Run: headless pygame with SDL's dummy video driver; simulated clock (each Clock.tick advances the game by its frame time, no real sleeping); random seed 0; keys injected as events and as key.get_pressed() state; no mouse input.
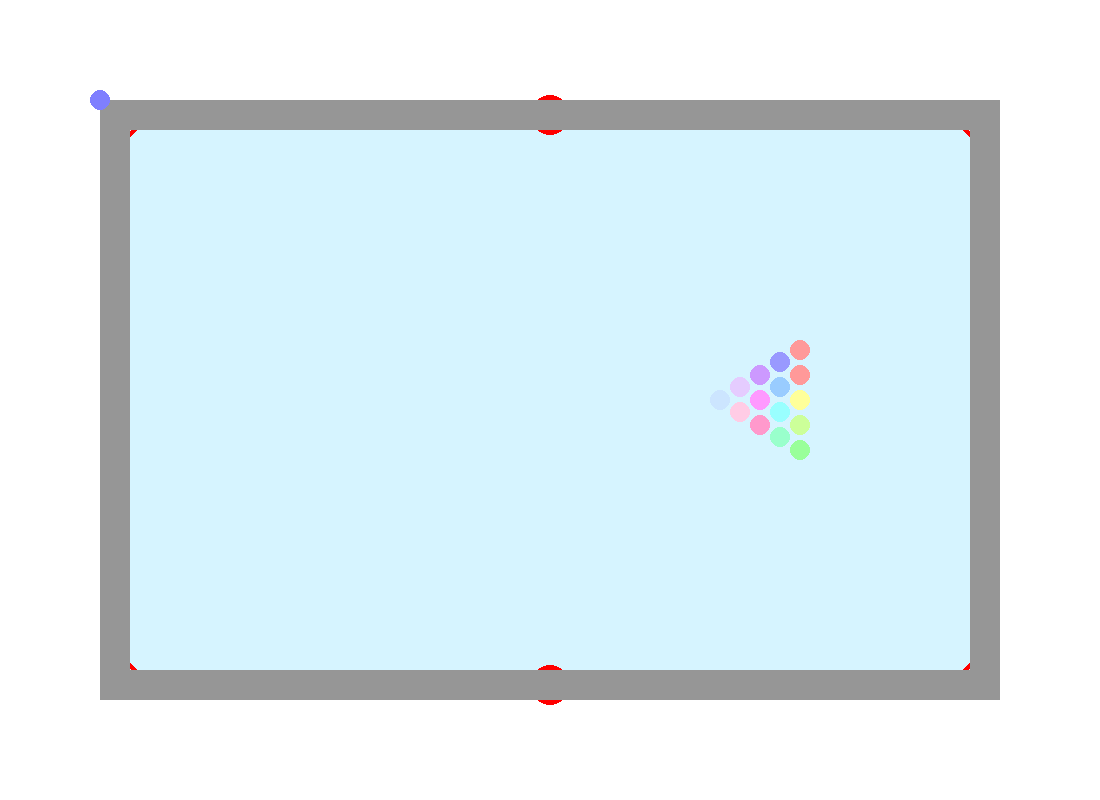
Frame 1 of 4 · flips 1–60 · no input
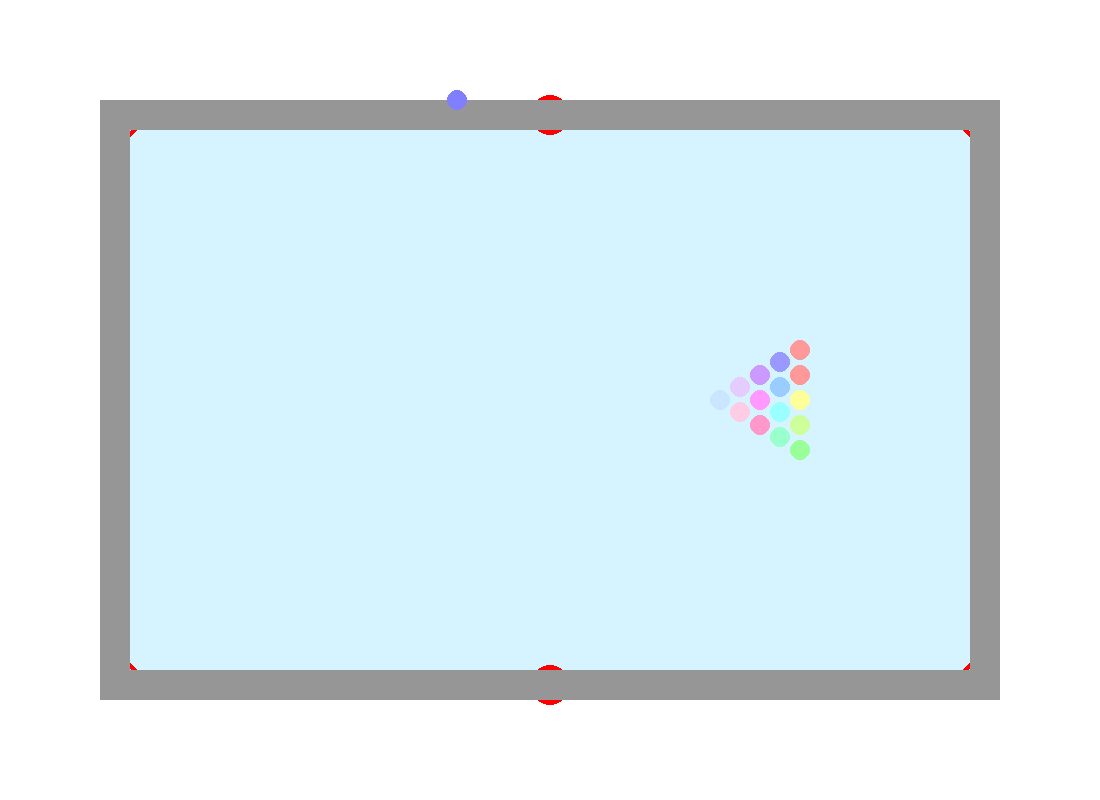
Frame 2 of 4 · flips 61–180 · tapped SPACE, RETURN · held RIGHT (→), D
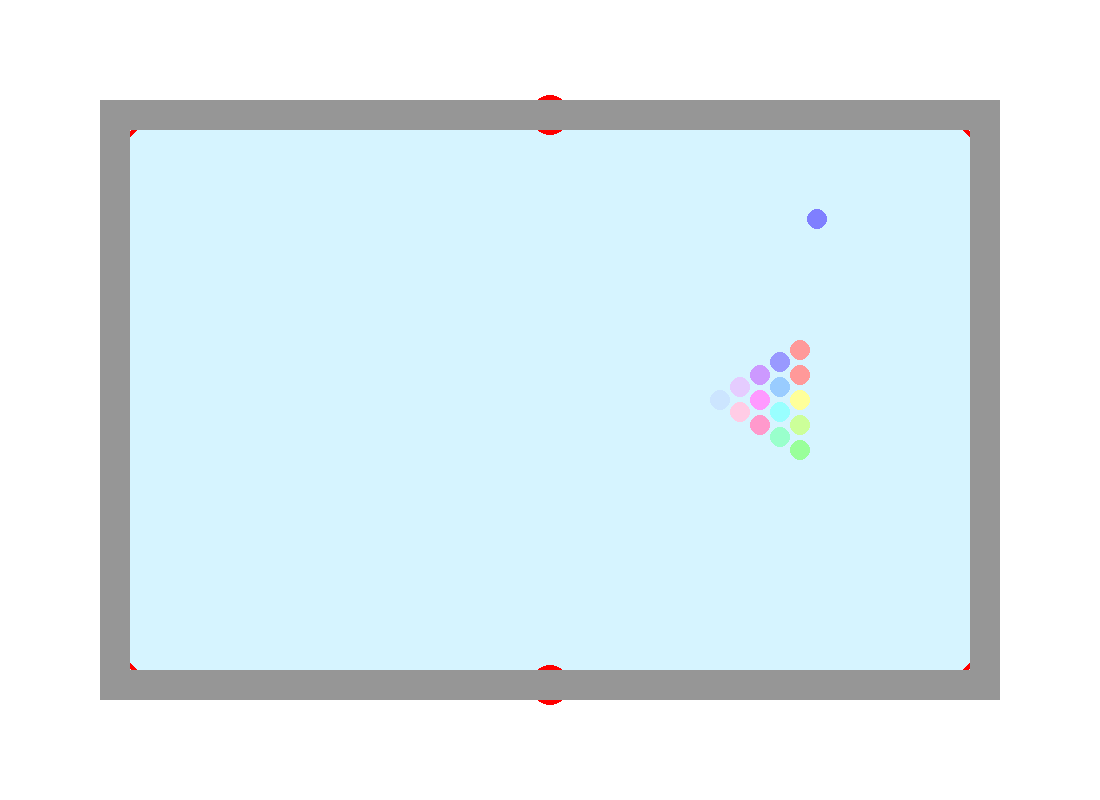
Frame 3 of 4 · flips 181–300 · held DOWN (↓), S
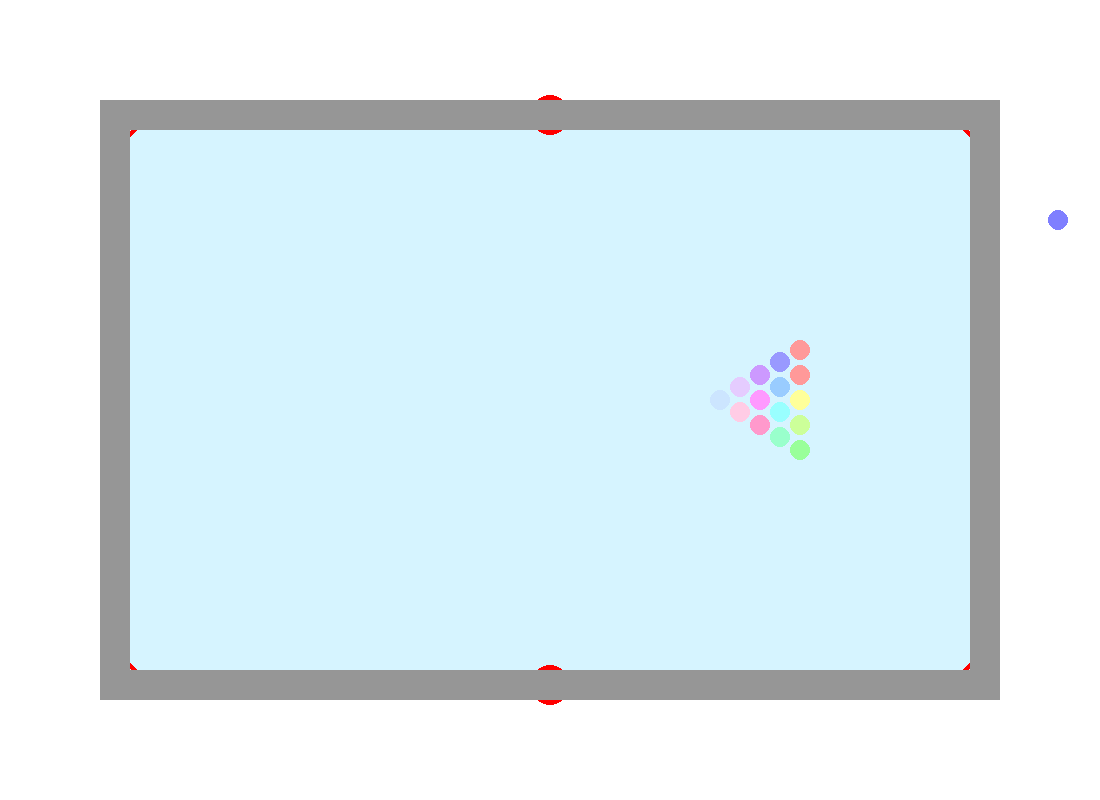
Frame 4 of 4 · flips 301–420 · held LEFT (←), A, UP (↑), W

The pygame program that drew these frames:

#Combined Final Project
#Karin, Rena, & Emily

#hello everyone

import pygame

pygame.init()

#Background code:
window_size = [1100, 800]
window_color = pygame.Color(255, 255, 255)
table_color = pygame.Color(214, 244, 255)
wood_color = pygame.Color(150, 150, 150)
pocket_color1 = pygame.Color(255, 0 ,0)
pocket_color2 = pygame.Color(255, 255, 255)

def draw_table():
   #Table
   pygame.draw.rect(window, table_color, [100, 100, 900, 600], 0) #draws the green of the table
  
   #Pocket 1, top left:
   pygame.draw.circle(window, pocket_color1, [120, 120], 20, 5)
   pygame.draw.circle(window, pocket_color2, [120, 120], 15, 5)
   pygame.draw.circle(window, pocket_color1, [120, 120], 10, 5)
   pygame.draw.circle(window, pocket_color2, [120, 120], 5, 5)

   #Pocket 2, top middle
   pygame.draw.circle(window, pocket_color1, [550, 115], 20, 5)
   pygame.draw.circle(window, pocket_color2, [550, 115], 15, 5)
   pygame.draw.circle(window, pocket_color1, [550, 115], 10, 5)
   pygame.draw.circle(window, pocket_color2, [550, 115], 5, 5)

   #Pocket 3, lower left
   pygame.draw.circle(window, pocket_color1, [120, 680], 20, 5)
   pygame.draw.circle(window, pocket_color2, [120, 680], 15, 5)
   pygame.draw.circle(window, pocket_color1, [120, 680], 10, 5)
   pygame.draw.circle(window, pocket_color2, [120, 680], 5, 5)

   # Pocket 4, top right
   pygame.draw.circle(window, pocket_color1, [980, 120], 20, 5)
   pygame.draw.circle(window, pocket_color2, [980, 120], 15, 5)
   pygame.draw.circle(window, pocket_color1, [980, 120], 10, 5)
   pygame.draw.circle(window, pocket_color2, [980, 120], 5, 5)

   # Pocket 5, lower middle
   pygame.draw.circle(window, pocket_color1, [550, 685], 20, 5)
   pygame.draw.circle(window, pocket_color2, [550, 685], 15, 5)
   pygame.draw.circle(window, pocket_color1, [550, 685], 10, 5)
   pygame.draw.circle(window, pocket_color2, [550, 685], 5, 5)

   # Pocket 6, lower right
   pygame.draw.circle(window, pocket_color1, [980, 680], 20, 5)
   pygame.draw.circle(window, pocket_color2, [980, 680], 15, 5)
   pygame.draw.circle(window, pocket_color1, [980, 680], 10, 5)
   pygame.draw.circle(window, pocket_color2, [980, 680], 5, 5)

   #Wooden border
   pygame.draw.rect(window, wood_color, [100, 100, 900, 600], 30) #draws the wooden edge of the table
  


ball_pos = (100,100)
ball_vel = [0,0]
ball_radius = 10
ball_color = pygame.Color(127,127,255)

clock = pygame.time.Clock()

def update_control(surface_size, ball_pos, ball_vel, ball_radius):
    if ball_pos[0] + ball_radius >= surface_size[0] or ball_pos[0] - ball_radius <= 0:
        ball_vel = (-ball_vel[0], ball_vel[1])
    if ball_pos[1] + ball_radius >= surface_size[1] or ball_pos[1] - ball_radius <= 0:
        ball_vel = (ball_vel[0], -ball_vel[1])

    ball_pos = (ball_pos[0] + ball_vel[0], ball_pos[1]+ball_vel[1])

    return ball_pos, ball_vel

def draw_control(surface, ball_color, ball_pos, ball_radius):
    pygame.draw.circle(surface, ball_color, ball_pos, ball_radius)
  

def brake_control(ball_vel):
    """brakes control ball"""
    if ball_vel == (0,0):
        return
    elif ball_vel[0]==0:
        if ball_vel[1] < 0:
            ball_vel = (ball_vel[0], ball_vel[1]+1)
        elif ball_vel[1] > 0:
            ball_vel = (ball_vel[0], ball_vel[1]-1)
    elif ball_vel[1]==0:
        if ball_vel[0] <0:
            ball_vel = (ball_vel[0]+1, ball_vel[1])
        elif ball_vel[0]>0:
            ball_vel = (ball_vel[0]-1, ball_vel[1])
    else:
        if ball_vel[0] > 0 and ball_vel[1] > 0:
            ball_vel = (ball_vel[0]-1, ball_vel[1]-1)
        if ball_vel[0] < 0 and ball_vel[1] < 0:
            ball_vel = (ball_vel[0]+1, ball_vel[1]+1)
        if ball_vel[0] > 0 and ball_vel[1] < 0:
            ball_vel = (ball_vel[0]-1, ball_vel[1]+1)
        if ball_vel[0] < 0 and ball_vel[1] > 0:
            ball_vel = (ball_vel[0]+1, ball_vel[1]-1)
    return ball_vel

def shoot_control(ball_vel):
    """shoots control ball"""
    if ball_vel == (0,0):
        return ball_vel
    elif ball_vel[0]==0:
        if ball_vel[1] < 0:
            ball_vel = (ball_vel[0], ball_vel[1]-2)
        elif ball_vel[1] > 0:
            ball_vel = (ball_vel[0], ball_vel[1]+2)
    elif ball_vel[1]==0:
        if ball_vel[0] <0:
            ball_vel = (ball_vel[0]-2, ball_vel[1])
        elif ball_vel[0]>0:
            ball_vel = (ball_vel[0]+2, ball_vel[1])
    else:
        if ball_vel[0] > 0 and ball_vel[1] > 0:
            ball_vel = (ball_vel[0]+2, ball_vel[1]+2)
        if ball_vel[0] < 0 and ball_vel[1] < 0:
            ball_vel = (ball_vel[0]-2, ball_vel[1]-2)
        if ball_vel[0] > 0 and ball_vel[1] < 0:
            ball_vel = (ball_vel[0]+2, ball_vel[1]-2)
        if ball_vel[0] < 0 and ball_vel[1] > 0:
            ball_vel = (ball_vel[0]-2, ball_vel[1]+2)
    return ball_vel

def move_control(ball_vel):
    """Defines commands for moving control"""
    if event.key == pygame.K_UP:
        ball_vel = (ball_vel[0], ball_vel[1]-1)
    if event.key == pygame.K_DOWN:
        ball_vel = (ball_vel[0], ball_vel[1]+1)
    if event.key == pygame.K_RIGHT:
        ball_vel = (ball_vel[0]+1, ball_vel[1])
    if event.key == pygame.K_LEFT:
        ball_vel = (ball_vel[0]-1, ball_vel[1])
    if event.key == pygame.K_SPACE:
        ball_vel = shoot_control(ball_vel)
    if event.key == pygame.K_b:
        ball_vel = brake_control(ball_vel)
    return ball_vel


def ball(surface, ball_color, ball_pos, ball_radius):
    pygame.draw.circle(surface, ball_color, ball_pos, ball_radius)

def creating_balls():
    b1 = ball(window, pygame.Color(255, 153, 153), (800, 350), 10) #1
    b2 = ball(window, pygame.Color(255, 153, 153), (800, 375), 10) #2
    b3 = ball(window, pygame.Color(255, 255, 153), (800, 400), 10) #2
    b4 = ball(window, pygame.Color(204, 255, 153), (800, 425), 10) #4
    b5 = ball(window, pygame.Color(153, 255, 153), (800, 450), 10) #5
    b6 = ball(window, pygame.Color(153, 255, 204), (780, 437), 10) #6
    b7 = ball(window, pygame.Color(153, 255, 255), (780, 412), 10) #7
    b8 = ball(window, pygame.Color(153, 204, 255), (780, 387), 10) #8
    b9 = ball(window, pygame.Color(153, 153, 255), (780, 362), 10) #9
    b10 = ball(window, pygame.Color(204, 153, 255), (760, 375), 10) #10
    b11 = ball(window, pygame.Color(255, 153, 255), (760, 400), 10) #11
    b12 = ball(window, pygame.Color(255, 153, 204), (760, 425), 10) #12
    b13 = ball(window, pygame.Color(255, 204, 229), (740, 412), 10) #13
    b14 = ball(window, pygame.Color(229, 204, 255), (740, 387), 10) #14
    b15 = ball(window, pygame.Color(204, 229, 255), (720, 400), 10) #15



while True:
    window = pygame.display.set_mode(window_size)
    window.fill(window_color)
    table = draw_table()

    clock.tick(60)

    ball_pos, ball_vel = update_control(window_size, ball_pos, ball_vel, ball_radius)
    draw_control(window, ball_color, ball_pos, ball_radius)

    creating_balls()

    for event in pygame.event.get():
        if event.type == pygame.KEYDOWN:
            ball_vel = move_control(ball_vel)        
        if event.type == pygame.QUIT:
            pygame.quit()
        elif event.type == pygame.KEYDOWN:
            if event.key == pygame.K_q:
                pygame.quit()
    

    pygame.display.flip()
